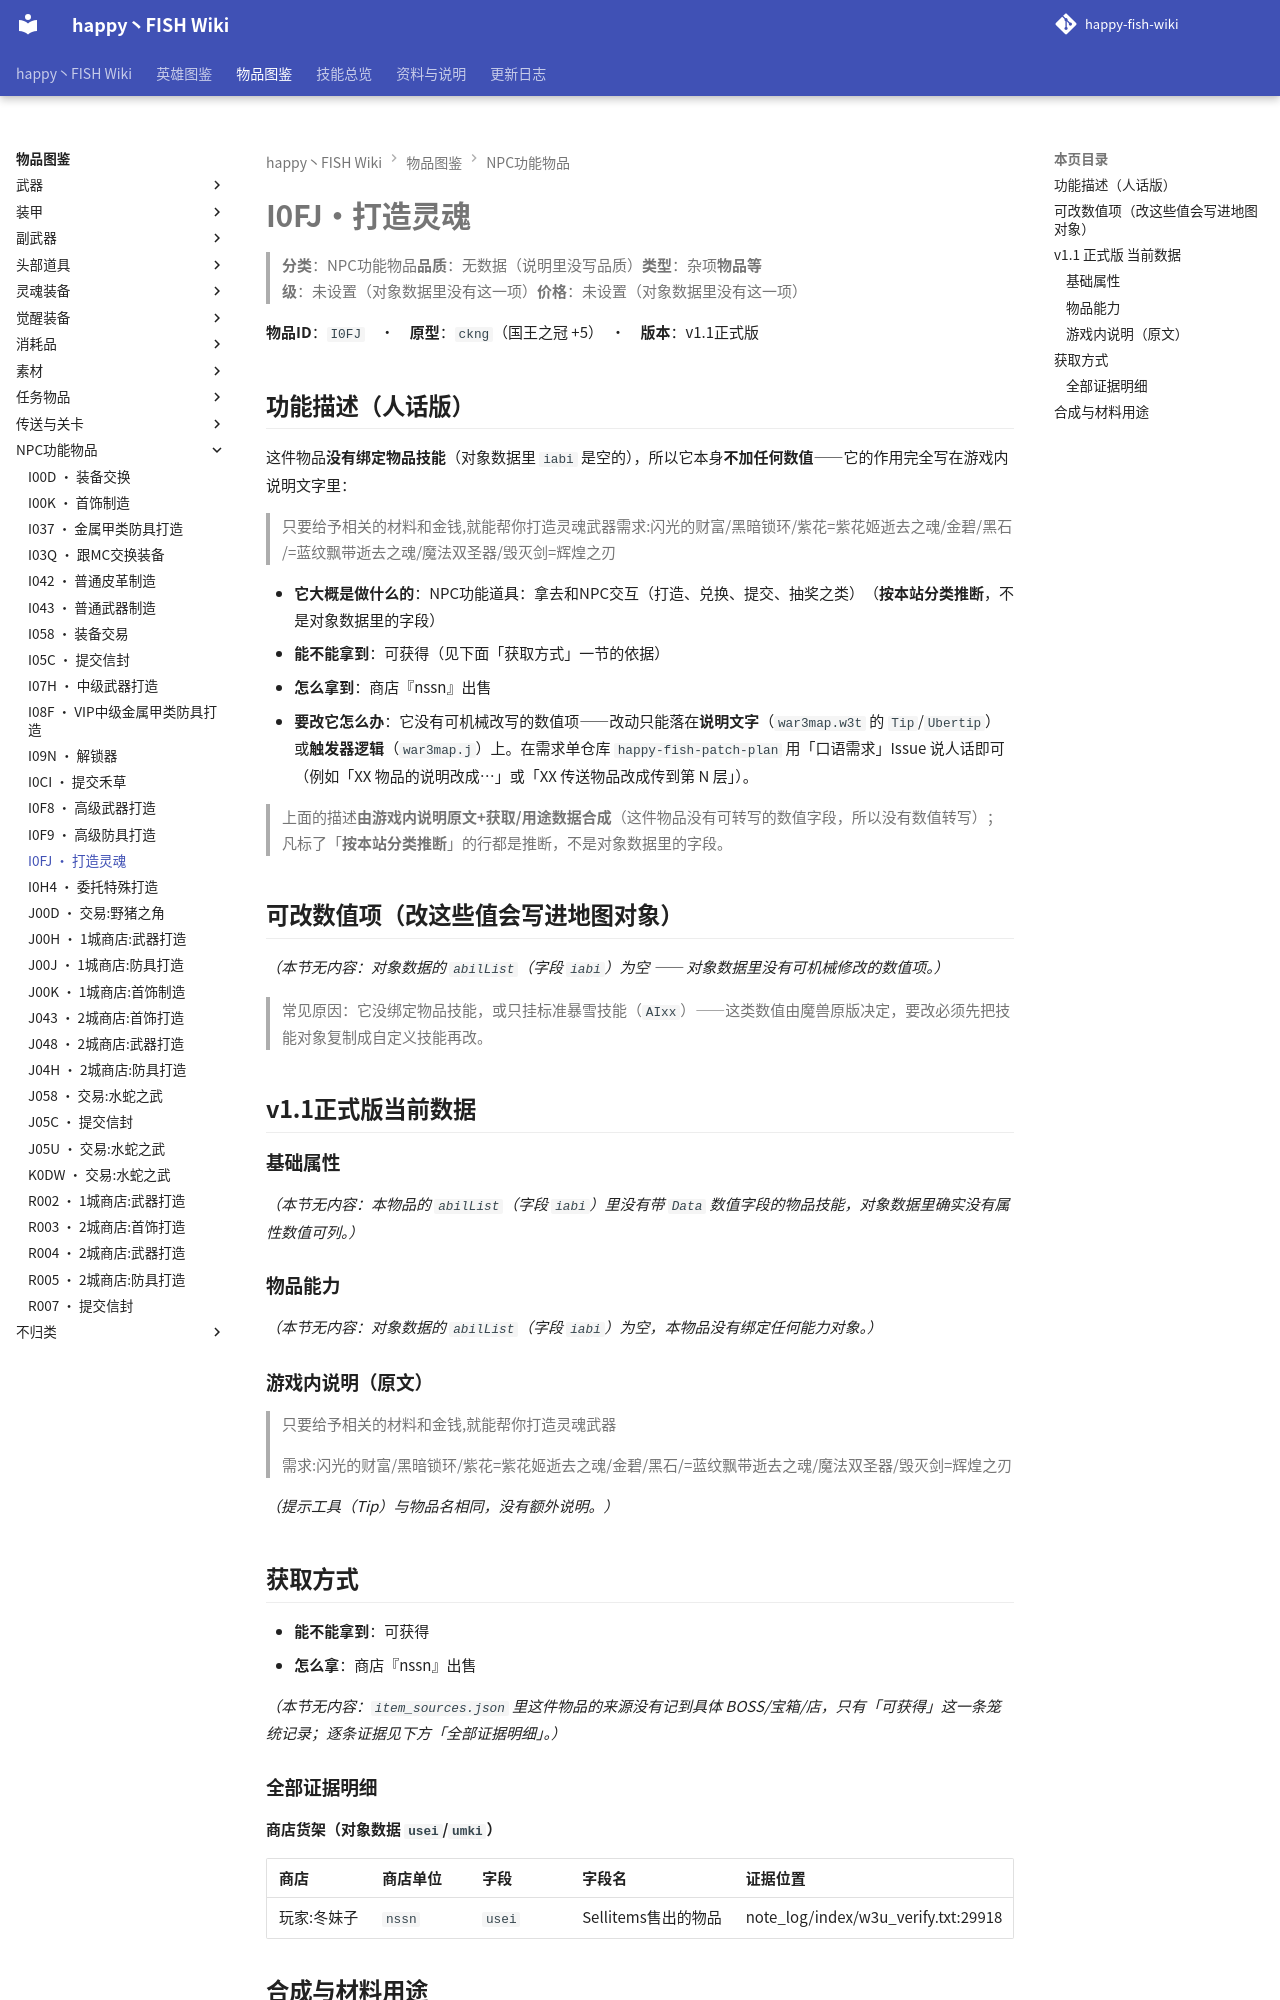

repository: slasher233/happy-fish-sao-wiki · page: items/NPC功能物品/I0FJ_打造灵魂/index.html · generator: mkdocs

# I0FJ · 打造灵魂

> **分类**：NPC功能物品　**品质**：无数据（说明里没写品质）　**类型**：杂项　**物品等级**：未设置（对象数据里没有这一项）　**价格**：未设置（对象数据里没有这一项）

**物品 ID**：`I0FJ`　·　**原型**：`ckng`（国王之冠 +5）　·　**版本**：v1.1 正式版

## 功能描述（人话版）

这件物品**没有绑定物品技能**（对象数据里 `iabi` 是空的），所以它本身**不加任何数值** —— 它的作用完全写在游戏内说明文字里：

> 只要给予相关的材料和金钱,就能帮你打造灵魂武器
> 需求:
> 闪光的财富/黑暗锁环/紫花=紫花姬
> 逝去之魂/金碧/黑石/=蓝纹飘带
> 逝去之魂/魔法双圣器/毁灭剑=辉煌之刃

- **它大概是做什么的**：NPC 功能道具：拿去和 NPC 交互（打造、兑换、提交、抽奖之类）（**按本站分类推断**，不是对象数据里的字段）
- **能不能拿到**：可获得（见下面「获取方式」一节的依据）
- **怎么拿到**：商店『nssn』出售
- **要改它怎么办**：它没有可机械改写的数值项 —— 改动只能落在**说明文字**（`war3map.w3t` 的 `Tip`/`Ubertip`）或**触发器逻辑**（`war3map.j`）上。在需求单仓库 `happy-fish-patch-plan` 用「口语需求」Issue 说人话即可（例如「XX 物品的说明改成…」或「XX 传送物品改成传到第 N 层」）。

> 上面的描述**由游戏内说明原文 + 获取/用途数据合成**（这件物品没有可转写的数值字段，所以没有数值转写）；凡标了「**按本站分类推断**」的行都是推断，不是对象数据里的字段。

## 可改数值项（改这些值会写进地图对象）

_（本节无内容：对象数据的 `abilList`（字段 `iabi`）为空 —— 对象数据里没有可机械修改的数值项。）_

> 常见原因：它没绑定物品技能，或只挂标准暴雪技能（`AIxx`）——这类数值由魔兽原版决定，要改必须先把技能对象复制成自定义技能再改。

## v1.1 正式版 当前数据

### 基础属性

_（本节无内容：本物品的 `abilList`（字段 `iabi`）里没有带 `Data` 数值字段的物品技能，对象数据里确实没有属性数值可列。）_

### 物品能力

_（本节无内容：对象数据的 `abilList`（字段 `iabi`）为空，本物品没有绑定任何能力对象。）_

### 游戏内说明（原文）

> 只要给予相关的材料和金钱,就能帮你打造灵魂武器
>
> 需求:
> 闪光的财富/黑暗锁环/紫花=紫花姬
> 逝去之魂/金碧/黑石/=蓝纹飘带
> 逝去之魂/魔法双圣器/毁灭剑=辉煌之刃

_（提示工具（Tip）与物品名相同，没有额外说明。）_

## 获取方式

- **能不能拿到**：可获得
- **怎么拿**：商店『nssn』出售

_（本节无内容：`item_sources.json` 里这件物品的来源没有记到具体 BOSS/宝箱/店，只有「可获得」这一条笼统记录；逐条证据见下方「全部证据明细」。）_

### 全部证据明细

**商店货架（对象数据 `usei`/`umki`）**

| 商店 | 商店单位 | 字段 | 字段名 | 证据位置 |
| --- | --- | --- | --- | --- |
| 玩家:冬妹子 | `nssn` | `usei` | Sellitems 售出的物品 | note_log/index/w3u_verify.txt:29918 |
